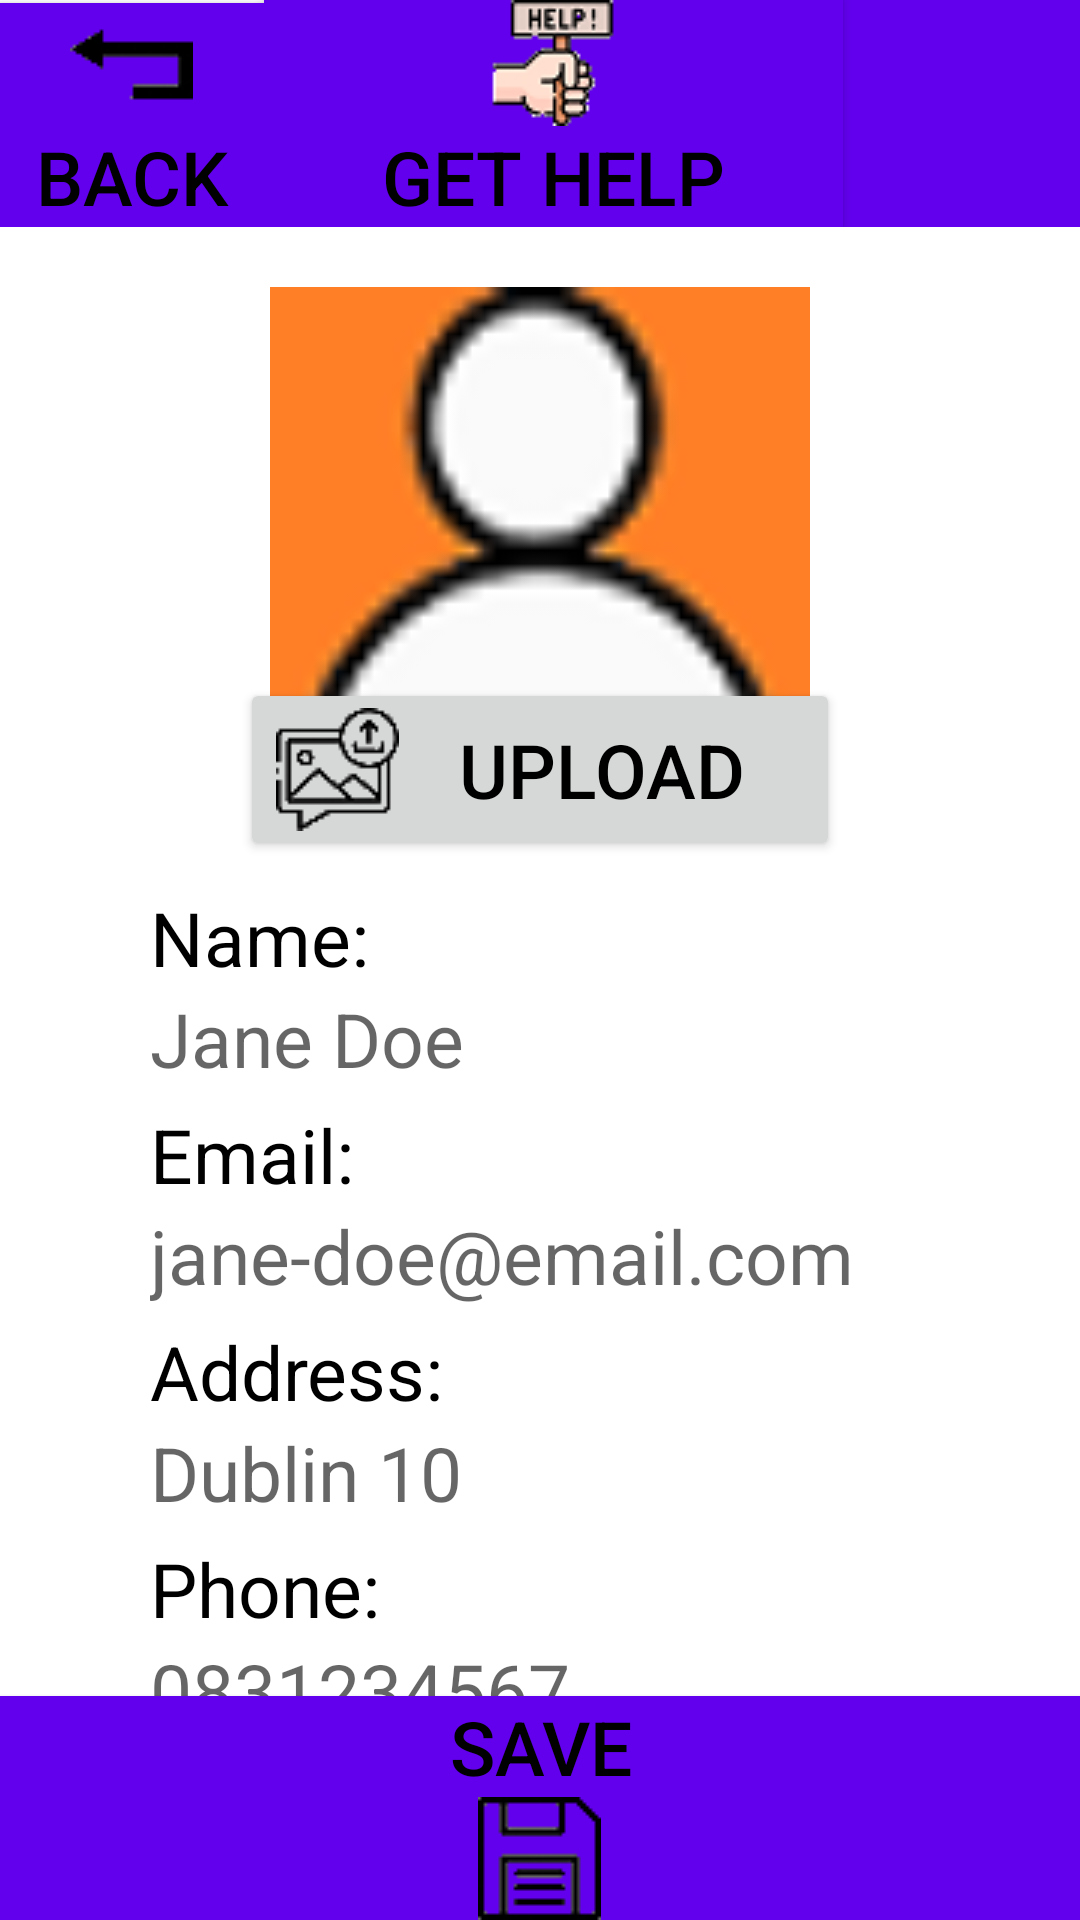

Reconstruct the res/layout file that produces this screen, plus the resources it refers to.
<!-- AndroidManifest.xml: application theme Ytheme -->
<!-- res/layout/activity_edit_profile.xml -->
<?xml version="1.0" encoding="utf-8"?>
<RelativeLayout xmlns:android="http://schemas.android.com/apk/res/android"
    xmlns:app="http://schemas.android.com/apk/res-auto"
    xmlns:tools="http://schemas.android.com/tools"
    android:layout_width="match_parent"
    android:layout_height="match_parent"
    android:background="@color/white"
    tools:context=".EditProfileActivity">

    <LinearLayout
        android:id="@+id/profileHeader"
        android:layout_height="wrap_content"
        android:layout_width="match_parent"
        android:gravity="top">

        <Button
            android:id="@+id/backButton"
            android:layout_width="wrap_content"
            android:layout_height="wrap_content"
            android:background="@color/colorPrimary"
            android:drawableTop="@drawable/back_icon"
            android:onClick="changeActivity"
            android:text="Back"
            android:textSize="25sp" />

        <Button
            android:id="@+id/appHeader"
            android:layout_width="wrap_content"
            android:layout_height="wrap_content"
            android:layout_weight="1"
            android:background="@color/colorPrimary"
            android:drawableTop="@drawable/app_icon_small"
            android:onClick="changeActivity"
            android:text="GET HELP"
            android:textAlignment="center"
            android:textColor="@color/black"
            android:textSize="25sp" />

        <TextView
            android:id="@+id/blank"
            android:layout_width="wrap_content"
            android:layout_height="match_parent"
            android:layout_weight="1"
            android:background="@color/colorPrimary" />
    </LinearLayout>

    <ImageView
        android:id="@+id/profileImage"
        android:layout_width="180dp"
        android:layout_height="180dp"
        android:layout_centerHorizontal="true"
        android:layout_below="@id/profileHeader"
        android:layout_marginTop="20dp"
        android:scaleType="fitXY"
        app:srcCompat="@drawable/placeholder_profile_icon" />

    <Button
        android:id="@+id/changeProfileImage"
        android:layout_width="200dp"
        android:layout_height="wrap_content"
        android:layout_centerHorizontal="true"
        android:layout_below="@id/profileImage"
        android:layout_marginTop="-50dp"
        android:text="Upload"
        android:textSize="25sp"
        android:textAlignment="center"
        android:drawableLeft="@drawable/upload_icon"
        />

    <TextView
        android:id="@+id/nameLabel"
        android:layout_width="match_parent"
        android:layout_height="wrap_content"
        android:layout_below="@id/profileImage"
        android:layout_marginTop="20dp"
        android:layout_marginLeft="50dp"
        android:layout_marginRight="50dp"
        android:text="Name:"
        android:textSize="25sp"
        android:textColor="@color/black"
        />

    <EditText
        android:id="@+id/nameField"
        android:layout_width="match_parent"
        android:layout_height="wrap_content"
        android:layout_below="@id/nameLabel"
        android:layout_marginLeft="50dp"
        android:layout_marginRight="50dp"
        android:background="@color/lightGrey"
        android:textSize="25sp"
        android:singleLine="true"
        android:hint="Jane Doe"
        />

    <TextView
        android:id="@+id/emailLabel"
        android:layout_width="match_parent"
        android:layout_height="wrap_content"
        android:layout_below="@id/nameField"
        android:layout_marginTop="5dp"
        android:layout_marginLeft="50dp"
        android:layout_marginRight="50dp"
        android:text="Email:"
        android:textSize="25sp"
        android:textColor="@color/black"
        />

    <EditText
        android:id="@+id/emailField"
        android:layout_width="match_parent"
        android:layout_height="wrap_content"
        android:layout_below="@id/emailLabel"
        android:layout_marginLeft="50dp"
        android:layout_marginRight="50dp"
        android:background="@color/lightGrey"
        android:textSize="25sp"
        android:singleLine="true"
        android:hint="jane-doe@email.com"
        />

    <TextView
        android:id="@+id/addressLabel"
        android:layout_width="match_parent"
        android:layout_height="wrap_content"
        android:layout_below="@id/emailField"
        android:layout_marginTop="5dp"
        android:layout_marginLeft="50dp"
        android:layout_marginRight="50dp"
        android:text="Address:"
        android:textSize="25sp"
        android:textColor="@color/black"
        />

    <EditText
        android:id="@+id/addressField"
        android:layout_width="match_parent"
        android:layout_height="wrap_content"
        android:layout_below="@id/addressLabel"
        android:layout_marginLeft="50dp"
        android:layout_marginRight="50dp"
        android:background="@color/lightGrey"
        android:textSize="25sp"
        android:singleLine="true"
        android:hint="Dublin 10"
        />

    <TextView
        android:id="@+id/phoneLabel"
        android:layout_width="match_parent"
        android:layout_height="wrap_content"
        android:layout_below="@id/addressField"
        android:layout_marginTop="5dp"
        android:layout_marginLeft="50dp"
        android:layout_marginRight="50dp"
        android:text="Phone:"
        android:textSize="25sp"
        android:textColor="@color/black"
        />

    <EditText
        android:id="@+id/phoneField"
        android:layout_width="match_parent"
        android:layout_height="wrap_content"
        android:layout_below="@id/phoneLabel"
        android:layout_marginLeft="50dp"
        android:layout_marginRight="50dp"
        android:background="@color/lightGrey"
        android:textSize="25sp"
        android:singleLine="true"
        android:hint="0831234567"
        />

    <Button
        android:id="@+id/saveButton"
        android:layout_width="match_parent"
        android:layout_height="wrap_content"
        android:layout_alignParentBottom="true"
        android:background="@color/colorPrimary"
        android:drawableBottom="@drawable/save_icon"
        android:onClick="changeActivity"
        android:text="Save"
        android:textAlignment="center"
        android:textSize="25sp" />

</RelativeLayout>
<!-- resources referenced by this layout -->
<resources>
  <color name="black">#000000</color>
  <color name="colorPrimary">#6200EE</color>
  <color name="white">#FFFFFF</color>
  <!-- drawable app_icon_small: png bitmap (drawable, 3143 bytes) -->
  <!-- drawable back_icon: png bitmap (drawable, 949 bytes) -->
  <!-- drawable placeholder_profile_icon: jpg bitmap (drawable, 10102 bytes) -->
  <!-- drawable save_icon: png bitmap (drawable, 1411 bytes) -->
  <!-- drawable upload_icon: png bitmap (drawable, 2039 bytes) -->
  <style name="Ytheme" parent="Theme.AppCompat.Light.NoActionBar">
          <item name="android:textColor">@color/black</item>
          <item name="android:background">@color/white</item>
          <item name="android:windowAnimationStyle">@null</item>
  
      </style>
</resources>
